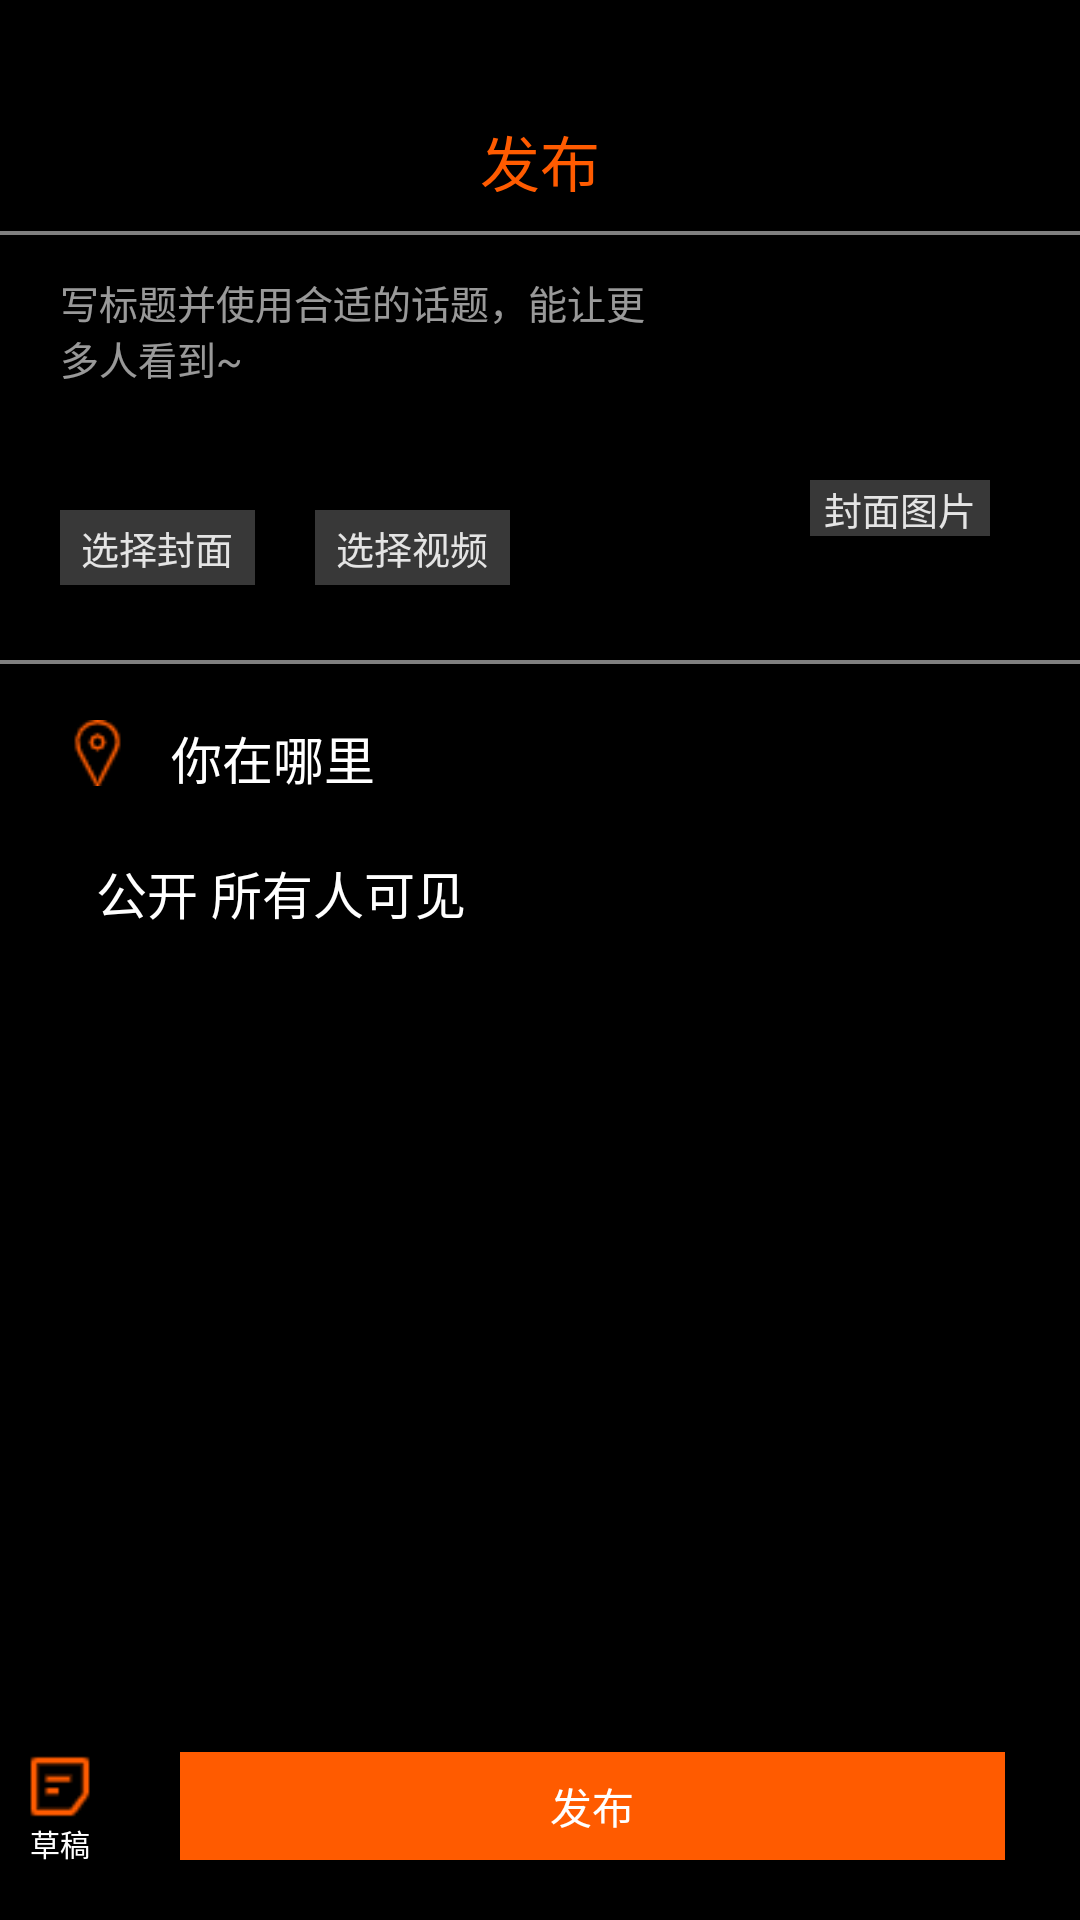

Produce the Android XML layout that renders to this screen, including the resource entries it uses.
<!-- AndroidManifest.xml: application theme Theme.Tictok -->
<!-- res/layout/activity_upload.xml -->
<?xml version="1.0" encoding="utf-8"?>

<RelativeLayout xmlns:android="http://schemas.android.com/apk/res/android"
    xmlns:app="http://schemas.android.com/apk/res-auto"
    xmlns:tools="http://schemas.android.com/tools"
    android:layout_width="match_parent"
    android:layout_height="match_parent"
    android:background="@color/black">

    <RelativeLayout
        android:layout_width="match_parent"
        android:layout_height="25dp"
        android:layout_marginTop="39dp">

        <ImageButton
            android:id="@+id/upload_back"
            android:layout_width="30dp"
            android:layout_height="30dp"
            android:layout_marginLeft="20dp"
            android:background="@color/transparent"
            android:src="@drawable/back">

        </ImageButton>


        <TextView
            android:layout_width="wrap_content"
            android:layout_height="wrap_content"
            android:gravity="center"
            android:layout_centerInParent="true"
            android:text="发布"
            android:textSize="20dp"
            android:textColor="@color/orange">
        </TextView>


    </RelativeLayout>

    
    <TextView
        android:layout_width="match_parent"
        android:layout_height="1.3dp"
        android:background="@color/line"
        android:layout_marginTop="77dp"/>

    <RelativeLayout
        android:layout_width="match_parent"
        android:layout_height="150dp"
        android:layout_marginTop="60dp">

        <LinearLayout
            android:layout_width="250dp"
            android:layout_height="match_parent"
            android:layout_alignParentLeft="true"
            android:orientation="vertical">

            <EditText
                android:id="@+id/edit_upload"
                android:layout_marginLeft="20dp"
                android:layout_width="200dp"
                android:layout_height="100dp"
                android:textColorHint="#99FFFFFF"
                android:hint="写标题并使用合适的话题，能让更多人看到~"
                android:textSize="13dp"
                android:background="@null"
                />
            <RelativeLayout
                android:layout_width="match_parent"
                android:layout_height="wrap_content"
                android:layout_marginTop="10dp"
                >
                <LinearLayout
                    android:layout_width="wrap_content"
                    android:layout_height="wrap_content"
                    android:layout_marginLeft="20dp"
                    android:layout_alignParentLeft="true">

                    <Button
                        android:id="@+id/btn_change_cover"
                        android:layout_width="65dp"
                        android:layout_height="25dp"
                        android:background="@color/background_grey"
                        android:textColor="@color/text_log"
                        android:gravity="center"
                        android:textSize="12.5dp"
                        android:text="选择封面"/>
                    <Button
                        android:id="@+id/btn_change_video"
                        android:layout_marginLeft="20dp"
                        android:layout_width="65dp"
                        android:layout_height="25dp"
                        android:textSize="12.5dp"
                        android:background="@color/background_grey"
                        android:textColor="@color/text_log"
                        android:gravity="center"
                        android:text="选择视频"/>


                </LinearLayout>


            </RelativeLayout>






        </LinearLayout>

        <LinearLayout
            android:layout_marginRight="30dp"
            android:layout_marginTop="20dp"
            android:layout_width="60dp"
            android:layout_height="wrap_content"
            android:layout_alignParentRight="true"
            android:orientation="vertical">

            <ImageView
                android:id="@+id/image_cover"
                android:layout_width="match_parent"
                android:layout_height="80dp"
                >
            </ImageView>
            <TextView
                android:layout_width="match_parent"
                android:layout_height="wrap_content"
                android:background="@color/background_grey"
                android:textColor="@color/text_log"
                android:textSize="12.5dp"
                android:text="封面图片"
                android:gravity="center"/>


        </LinearLayout>



    </RelativeLayout>

    
    <TextView
        android:layout_width="match_parent"
        android:layout_height="1.3dp"
        android:background="@color/line"
        android:layout_marginTop="220dp"/>

    <LinearLayout
        android:layout_width="match_parent"
        android:layout_height="22dp"
        android:layout_marginTop="240dp"
        android:orientation="horizontal"
        android:layout_marginLeft="20dp">

        <ImageView
            android:layout_width="wrap_content"
            android:layout_height="match_parent"
            android:src="@drawable/locate"/>

        <TextView
            android:layout_marginLeft="12dp"
            android:layout_width="wrap_content"
            android:layout_height="match_parent"
            android:text="你在哪里"
            android:textSize="17dp"
            android:textColor="@color/white"
            android:gravity="center"/>

    </LinearLayout>

    <LinearLayout
        android:layout_width="match_parent"
        android:layout_height="22dp"
        android:layout_marginTop="285dp"
        android:orientation="horizontal"
        android:layout_marginLeft="20dp">

        <ImageView
            android:layout_width="wrap_content"
            android:layout_height="match_parent"
            android:src="@drawable/open"/>

        <TextView
            android:layout_marginLeft="12dp"
            android:layout_width="wrap_content"
            android:layout_height="match_parent"
            android:text="公开 所有人可见"
            android:textSize="17dp"
            android:textColor="@color/white"
            android:gravity="center"/>

    </LinearLayout>

    <RelativeLayout
        android:layout_width="match_parent"
        android:layout_height="36dp"
        android:layout_alignParentBottom="true"
        android:layout_marginBottom="20dp">

        <LinearLayout
            android:layout_width="wrap_content"
            android:layout_height="match_parent"
            android:orientation="horizontal"
            android:layout_centerInParent="true">

            <LinearLayout
                android:layout_width="40dp"
                android:layout_height="match_parent"
                android:orientation="vertical">

                <ImageView
                    android:layout_width="match_parent"
                    android:layout_height="23dp"
                    android:src="@drawable/draft"/>
                <TextView
                    android:layout_width="match_parent"
                    android:layout_height="wrap_content"
                    android:textSize="10dp"
                    android:gravity="center"
                    android:text="草稿"
                    android:textColor="@color/white"/>

            </LinearLayout>

            <Button
                android:id="@+id/upload_submit"
                android:layout_marginLeft="20dp"
                android:layout_width="275dp"
                android:layout_height="match_parent"
                android:background="@color/orange"
                android:text="发布"/>

            <LinearLayout
                android:layout_marginLeft="20dp"
                android:layout_width="40dp"
                android:layout_height="match_parent"
                android:orientation="vertical">

                <ImageView
                    android:layout_width="match_parent"
                    android:layout_height="23dp"
                    android:src="@drawable/setting2"/>
                <TextView
                    android:layout_width="match_parent"
                    android:layout_height="wrap_content"
                    android:textSize="10dp"
                    android:gravity="center"
                    android:text="设置"
                    android:textColor="@color/white"/>

            </LinearLayout>




        </LinearLayout>





    </RelativeLayout>

    <ImageView
        android:id="@+id/background_cover"
        android:layout_width="match_parent"
        android:layout_height="match_parent"
        android:visibility="gone"
        android:src="@color/black"
        />


    <com.airbnb.lottie.LottieAnimationView
        android:id="@+id/lottie_loading"
        android:layout_width="wrap_content"
        android:layout_height="wrap_content"
        android:layout_centerInParent="true"
        android:visibility="gone"
        app:lottie_autoPlay="false"
        app:lottie_loop="true"
        app:lottie_rawRes="@raw/material_wave_loading"
        />


</RelativeLayout>
<!-- resources referenced by this layout -->
<resources>
  <color name="background_grey">#50B3B3B3</color>
  <color name="black">#FF000000</color>
  <color name="line">#808080</color>
  <color name="orange">#FF5B00</color>
  <color name="text_log">#DDFFFFFF</color>
  <color name="transparent">#00000000</color>
  <color name="white">#FFFFFFFF</color>
  <!-- drawable draft: png bitmap (drawable, 354 bytes) -->
  <!-- drawable locate: png bitmap (drawable, 790 bytes) -->
  <!-- drawable setting2: png bitmap (drawable, 433 bytes) -->
  <style name="Theme.Tictok" parent="Theme.AppCompat.NoActionBar">
          
          <item name="colorPrimary">@color/black</item>
          <item name="colorPrimaryVariant">@color/black</item>
          <item name="colorOnPrimary">@color/white</item>
          
          <item name="colorSecondary">@color/teal_200</item>
          <item name="colorSecondaryVariant">@color/teal_700</item>
          <item name="colorOnSecondary">@color/black</item>
          
          <item name="android:statusBarColor" tools:targetApi="l">?attr/colorPrimaryVariant</item>
          
      </style>
  <color name="teal_200">#FF03DAC5</color>
  <color name="teal_700">#FF018786</color>
</resources>
